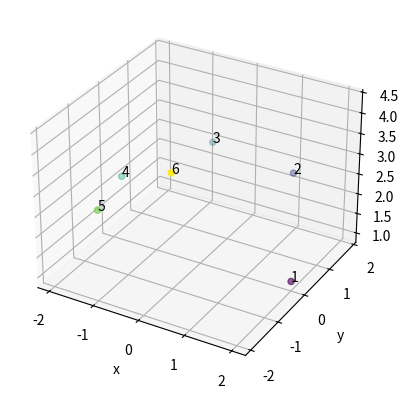

Write the Python code that produced this figure.
import numpy as np
import matplotlib.pyplot as plt

P = np.array([[2.0, 0.0, 1.0],
             [1.08, 1.68, 2.38],
             [-0.83, 1.82, 2.49],
             [-1.97, 0.28, 2.15],
              [-1.31, -1.51, 2.59],
              [0.57, -1.91, 4.32]])

T = np.array([1, 2, 3, 4, 5, 6])

print(P)
print(T)

# extract the coordinates
x = P[:, 0]
y = P[:, 1]
z = P[:, 2]

fig = plt.figure()
ax = fig.add_subplot(projection='3d')
ax.scatter(x, y, z, c=T, cmap='viridis')
for i in range(len(T)):
    ax.text(x[i], y[i], z[i], str(T[i]))

ax.set_xlabel('x')
ax.set_ylabel('y')
ax.set_zlabel('z')
plt.show()
